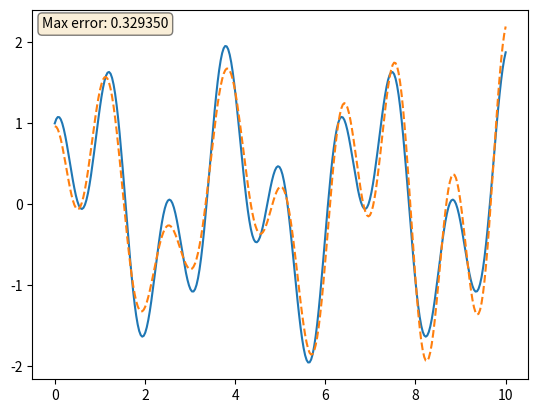

Generate this figure with matplotlib:
import numpy as np
import matplotlib.pyplot as plt

domain = [0,10]

lam = 30

def u_exact(x):
    return np.sin(2*x) + np.cos(5*x)

def f(x):
    return 26*np.sin(2*x) + 5*np.cos(5*x)

def centers_radii(M):
    return [0,10], 5

def normalize_coordinate(x,xn,r_n):
    return (x-xn)/r_n

#Returns POU value of x in center xn

#Returns POU value of x in center xn
def psi(x, xn, radii):
    xtilde = normalize_coordinate(x, xn, radii)

    if -5/4 <= xtilde < -3/4:
        return (1 + np.sin(2 * np.pi * xtilde)) / 2
    elif -3/4 <= xtilde < 3/4:
        return 1
    elif 3/4 <= xtilde < 5/4:
        return (1 - np.sin(2 * np.pi * xtilde)) / 2
    else:
        return 0

#Returns value of the first derivative of the POU in x
def first_derivative_psi(x, xn, radii):
    xtilde = normalize_coordinate(x, xn, radii)
    scale = 1 / radii

    if -5 / 4 <= xtilde < -3 / 4:
        return (np.pi * np.cos(2 * np.pi * xtilde)) * scale
    elif -3 / 4 <= xtilde < 3 / 4:
        return 0
    elif 3 / 4 <= xtilde < 5 / 4:
        return (-np.pi * np.cos(2 * np.pi * xtilde)) * scale
    else:
        return 0


#Returns value of the second derivative of the POU in x
def second_derivative_psi(x, xn, r_n):
    xtilde = normalize_coordinate(x, xn, r_n)
    scale = (1 / r_n) ** 2

    if -5 / 4 <= xtilde < -3 / 4:
        return (-2 * np.pi ** 2 * np.sin(2 * np.pi * xtilde)) * scale
    elif -3 / 4 <= xtilde < 3 / 4:
        return 0
    elif 3 / 4 <= xtilde < 5 / 4:
        return (2 * np.pi ** 2 * np.sin(2 * np.pi * xtilde)) * scale
    else:
        return 0


#Returns a list of random vector '(weight, bias)' for each random feature function
#weight: Jn weights in [-R, R]^d
#bias: Jn biases in [-R, R]
def generate_feature_vectors(Jn, R):
    weights = np.random.uniform(-5, 5, size=Jn)
    biases = np.random.uniform(-np.pi, np.pi, size=Jn)
    return [[weights[i], biases[i]] for i in range(Jn)]

#Returns value of the feature_function using feature_vector (weight,bias) in center xn
def feature_function(x, feature_vector):
    return np.cos(x * feature_vector[0] + feature_vector[1])

#Returns the value of the first derivative of the feature_function for a point x in xn
def first_derivative_feature(x, feature_vector):
    return feature_vector[0]*(-np.sin(x * feature_vector[0] + feature_vector[1]))

#Returns the value of the second derivative of the feature_function for a point x in xn
def second_derivative_feature(x, feature_vector):
    return feature_vector[0]**2*(-np.cos(x * feature_vector[0] + feature_vector[1]))

#sample points randomly in the domain
def collocation_points_interior(I):
    return np.random.uniform(domain[0], domain[1], I)

#not being used currently
def collocation_points_boundary():
    return [domain[0], domain[1]]

M = 100
Jn = 20

#calculate values
centers, radii = centers_radii(M)
Mp = len(centers)
print(centers)

#For each center, we generate a list of Jn random features vectors (weight,bias)
feature_vectors_list = [generate_feature_vectors(Jn, radii) for i in range(Mp)]

#To compute the matrices
def P(x, xn, feature_vector, r):
    return (psi(x, xn, r) * second_derivative_feature(x, feature_vector)
            + 2 * first_derivative_psi(x, xn, r) * first_derivative_feature(x, feature_vector)
            + second_derivative_psi(x, xn, r) * feature_function(x, feature_vector)
            + lam * psi(x,xn,r) * feature_function(x,feature_vector))

#Initialize matrices to zero
A = np.zeros((Mp * Jn, Mp * Jn))
B = np.zeros(Mp * Jn)

#Choose collocation points
collocation_points = collocation_points_interior(M)

#Compute matrice entries
for N in range(0,Mp):
    for J in range(0,Jn):
        for n in range(0, Mp ):
            for j in range(0, Jn):
                total = 0
                for x in collocation_points:
                    P_nj = P(x, centers[n], feature_vectors_list[n][j], radii)
                    P_NJ = P(x, centers[N], feature_vectors_list[N][J], radii)
                    total += 2 * P_nj * P_NJ
                A[N * Jn + J, n * Jn + j] += total
                total = 0
                for x in domain:
                    total += 2* psi(x,centers[n], radii) * feature_function(x,feature_vectors_list[n][j]) * psi(x,centers[N], radii) * feature_function(x,feature_vectors_list[N][J])
                A[N * Jn + J, n * Jn + j] += total
        total = 0
        for xi in collocation_points:
            P_NJ = P(xi, centers[N], feature_vectors_list[N][J], radii)
            total += 2 * f(xi) * P_NJ
        for xb in domain:
            total += 2 * u_exact(xb) * psi(xb, centers[N], radii) * feature_function(xb, feature_vectors_list[N][J])
        B[N * Jn + J] = total

#Solve to find optimal u_values
U = np.linalg.solve(A, B)

#Calculate approximate solution using u_values
def approximate_solution(x):
    total= 0
    for n in range(0,Mp):
        pou = psi(x, centers[n], radii)
        for j in range(0,Jn):
            unj = U[n * Jn + j]
            feature_value = feature_function(x, feature_vectors_list[n][j])
            total += unj* feature_value * pou
    return total

x_values = np.linspace(domain[0], domain[1], 300)
aproximation = [approximate_solution(x) for x in x_values]
exact = [u_exact(x) for x in x_values]

#plot result
plt.plot(x_values, exact)
plt.plot(x_values, aproximation, '--')
max_diff = np.max(np.abs(np.array(aproximation) - np.array(exact)))
plt.text(0.02, 0.98, f'Max error: {max_diff:.6f}',
         transform=plt.gca().transAxes,
         verticalalignment='top',
         bbox=dict(boxstyle='round', facecolor='wheat', alpha=0.5))
plt.show()
